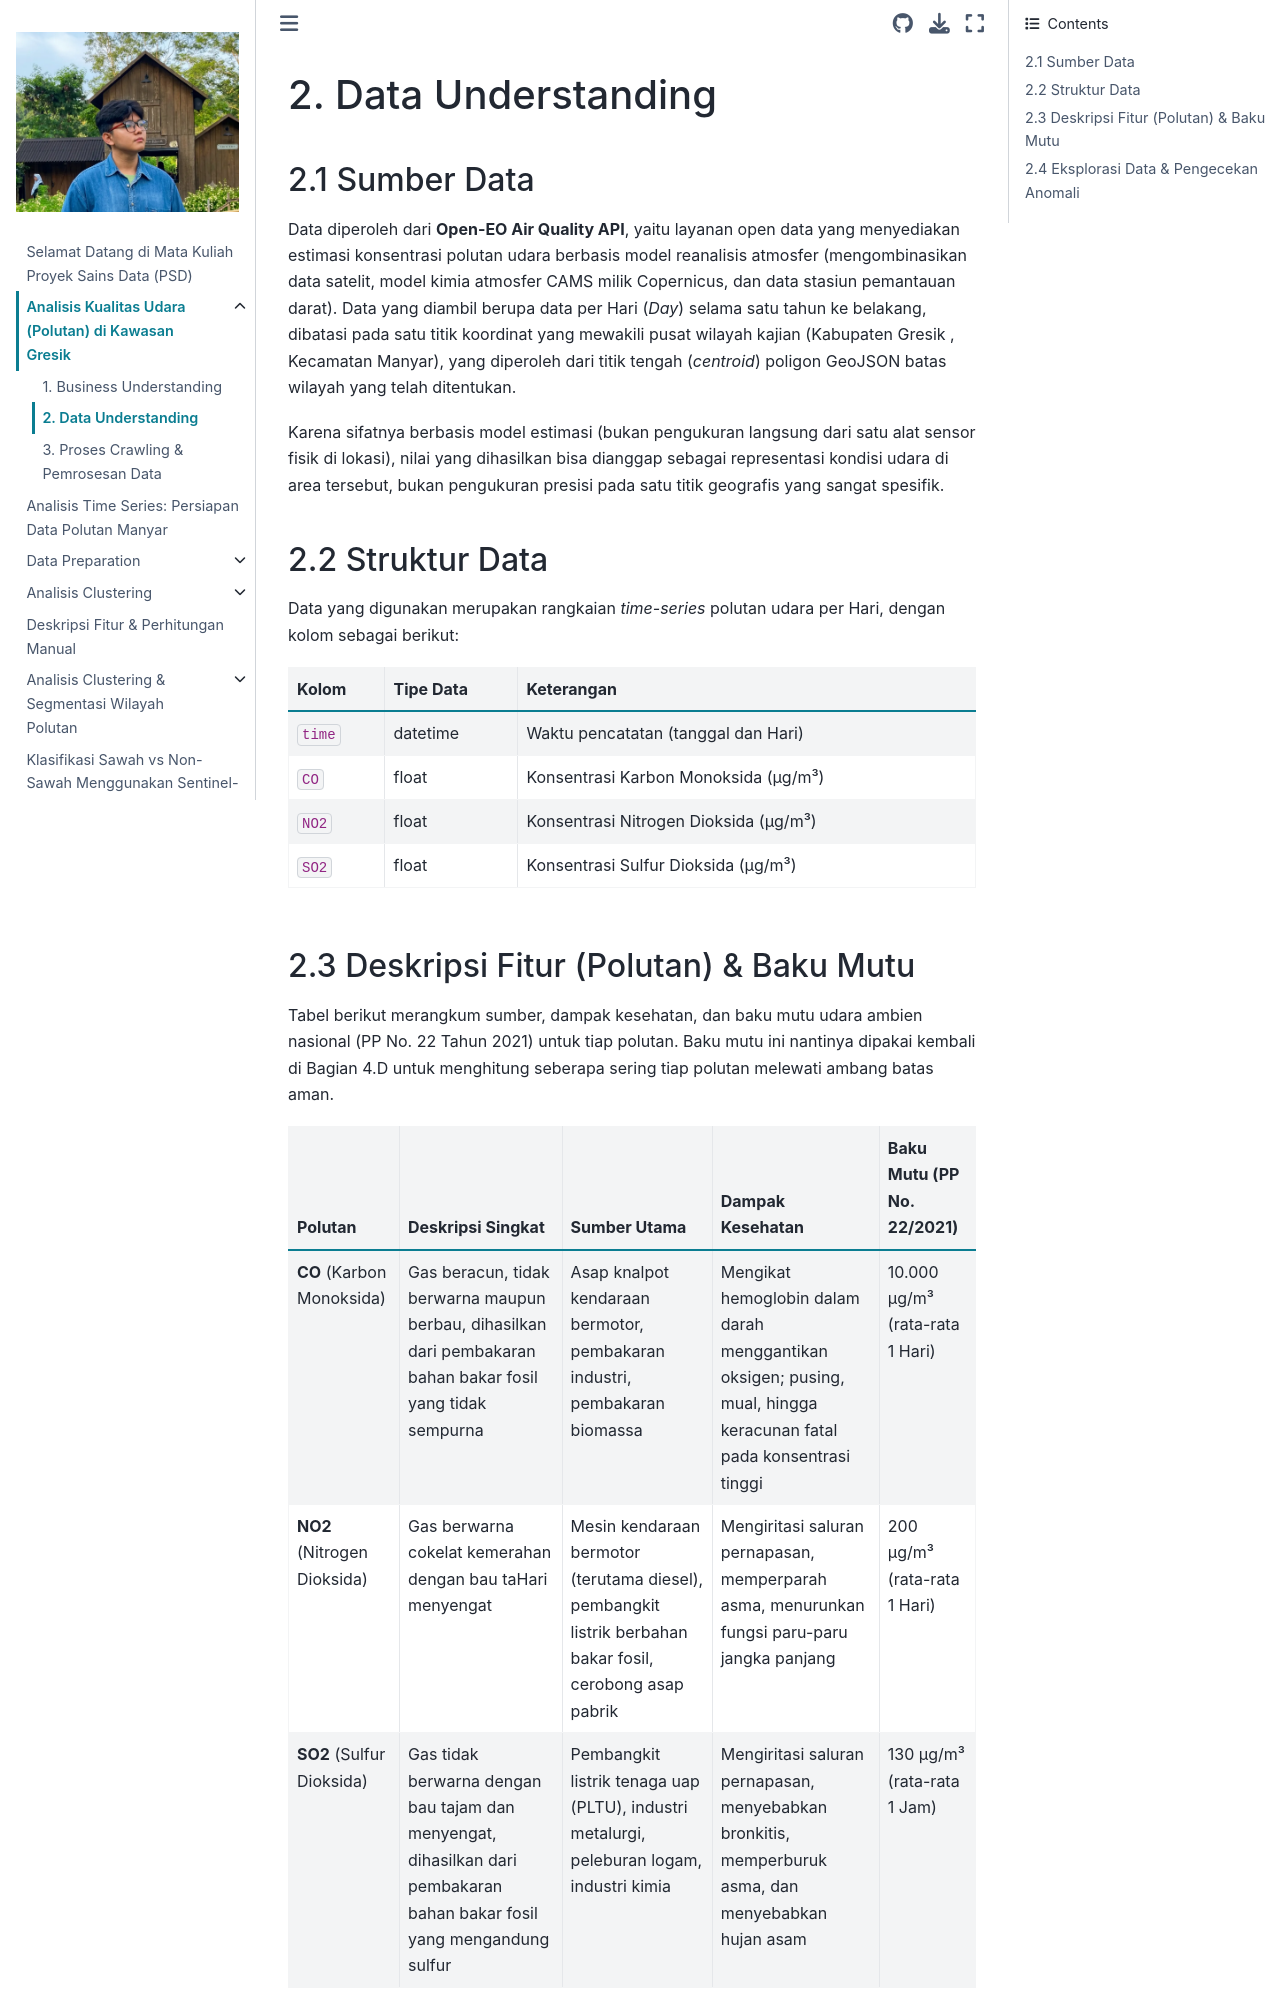

repository: Okansyailendra/PSD · page: Pemrosesan_Data/data_understanding.html · generator: jekyll

# 2. Data Understanding

## 2.1 Sumber Data

Data diperoleh dari **Open-EO Air Quality API**, yaitu layanan open data yang menyediakan estimasi konsentrasi polutan udara berbasis model reanalisis atmosfer (mengombinasikan data satelit, model kimia atmosfer CAMS milik Copernicus, dan data stasiun pemantauan darat). Data yang diambil berupa data per Hari (*Day*) selama satu tahun ke belakang, dibatasi pada satu titik koordinat yang mewakili pusat wilayah kajian (Kabupaten Gresik , Kecamatan Manyar), yang diperoleh dari titik tengah (*centroid*) poligon GeoJSON batas wilayah yang telah ditentukan.

Karena sifatnya berbasis model estimasi (bukan pengukuran langsung dari satu alat sensor fisik di lokasi), nilai yang dihasilkan bisa dianggap sebagai representasi kondisi udara di area tersebut, bukan pengukuran presisi pada satu titik geografis yang sangat spesifik.

## 2.2 Struktur Data

Data yang digunakan merupakan rangkaian *time-series* polutan udara per Hari, dengan kolom sebagai berikut:

| Kolom | Tipe Data | Keterangan |
|---|---|---|
| `time` | datetime | Waktu pencatatan (tanggal dan Hari) |
| `CO` | float | Konsentrasi Karbon Monoksida (μg/m³) |
| `NO2` | float | Konsentrasi Nitrogen Dioksida (μg/m³) |
| `SO2` | float | Konsentrasi Sulfur Dioksida (μg/m³) |

## 2.3 Deskripsi Fitur (Polutan) & Baku Mutu

Tabel berikut merangkum sumber, dampak kesehatan, dan baku mutu udara ambien nasional (PP No. 22 Tahun 2021) untuk tiap polutan. Baku mutu ini nantinya dipakai kembali di Bagian 4.D untuk menghitung seberapa sering tiap polutan melewati ambang batas aman.

| Polutan | Deskripsi Singkat | Sumber Utama | Dampak Kesehatan | Baku Mutu (PP No. 22/2021) |
|---|---|---|---|---|
| **CO** (Karbon Monoksida) | Gas beracun, tidak berwarna maupun berbau, dihasilkan dari pembakaran bahan bakar fosil yang tidak sempurna | Asap knalpot kendaraan bermotor, pembakaran industri, pembakaran biomassa | Mengikat hemoglobin dalam darah menggantikan oksigen; pusing, mual, hingga keracunan fatal pada konsentrasi tinggi | 10.000 μg/m³ (rata-rata 1 Hari) |
| **NO2** (Nitrogen Dioksida) | Gas berwarna cokelat kemerahan dengan bau taHari menyengat | Mesin kendaraan bermotor (terutama diesel), pembangkit listrik berbahan bakar fosil, cerobong asap pabrik | Mengiritasi saluran pernapasan, memperparah asma, menurunkan fungsi paru-paru jangka panjang | 200 μg/m³ (rata-rata 1 Hari) |
| **SO2** (Sulfur Dioksida) | Gas tidak berwarna dengan bau tajam dan menyengat, dihasilkan dari pembakaran bahan bakar fosil yang mengandung sulfur | Pembangkit listrik tenaga uap (PLTU), industri metalurgi, peleburan logam, industri kimia | Mengiritasi saluran pernapasan, menyebabkan bronkitis, memperburuk asma, dan menyebabkan hujan asam | 130 μg/m³ (rata-rata 1 Jam) | 570 μg/m³ (rata-rata 24 Jam) |
